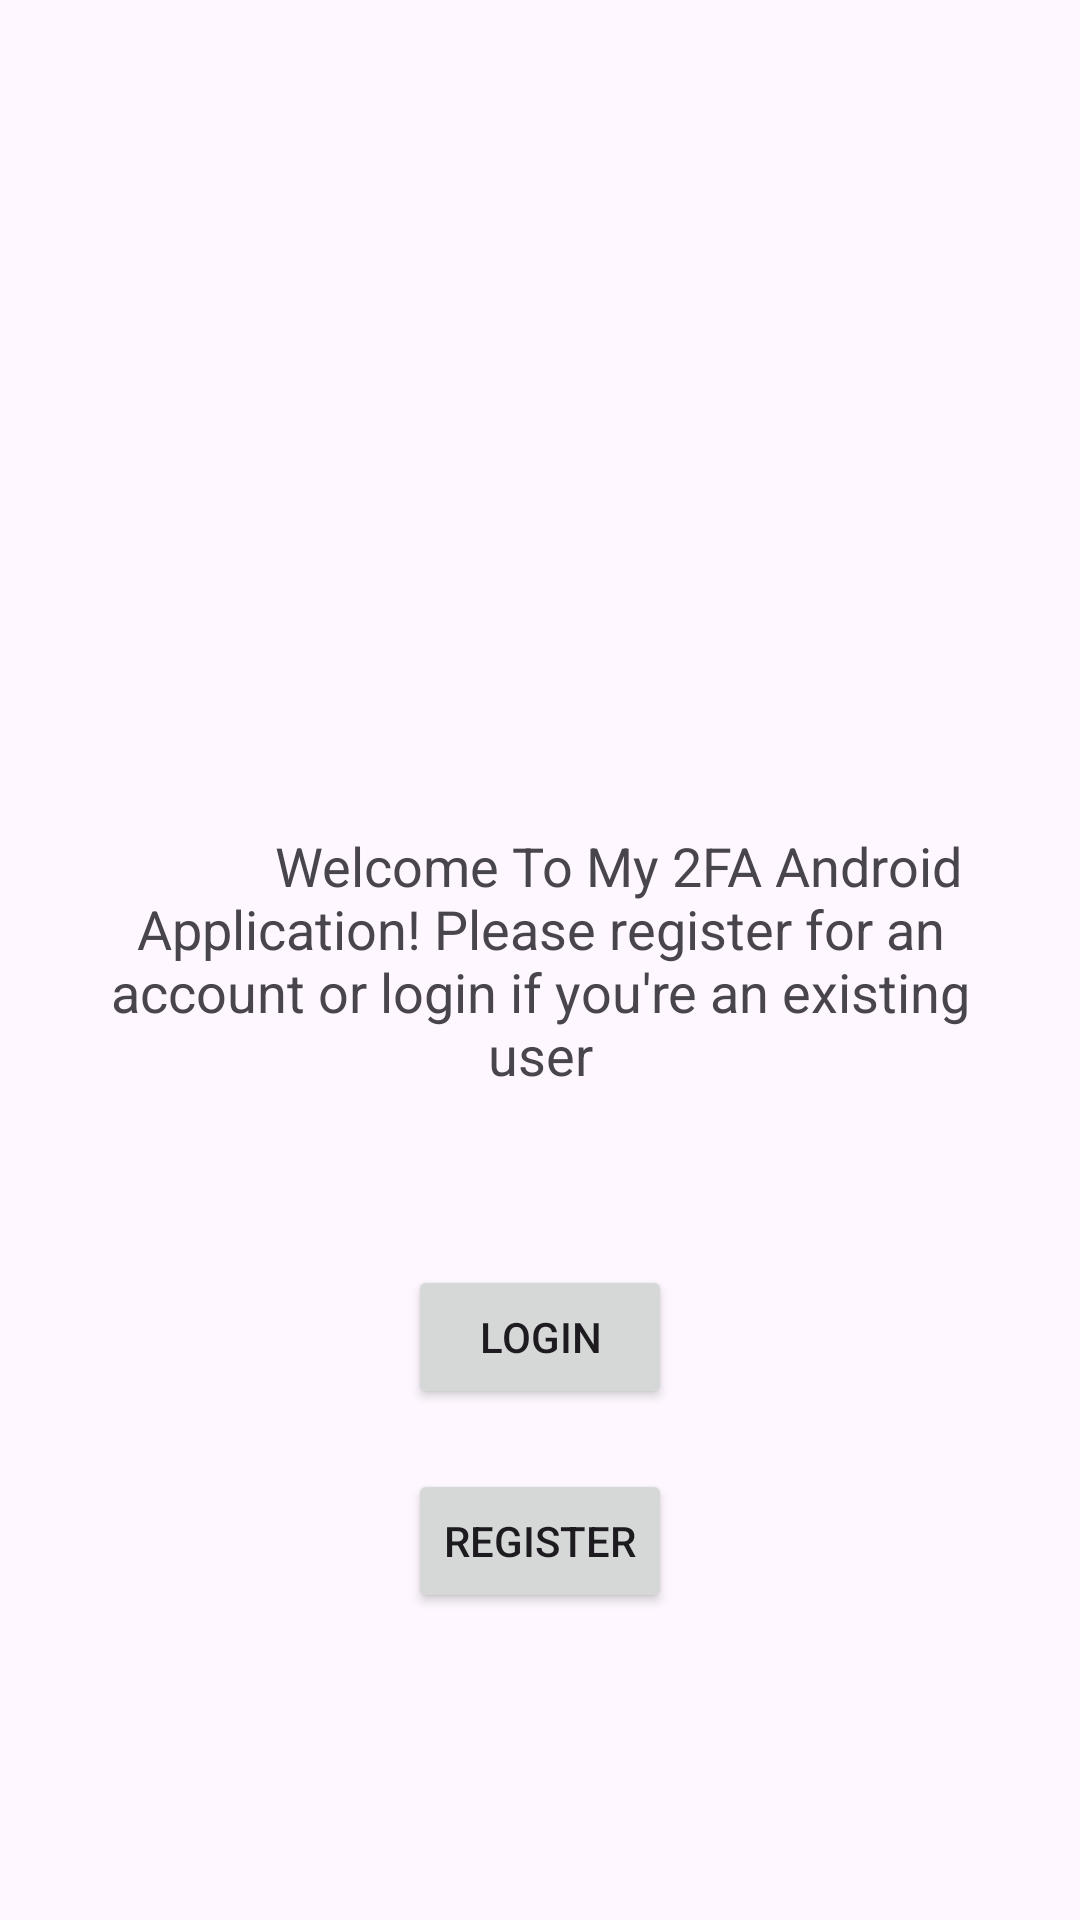

Here is an Android app screen rendered from its layout file. Give the layout XML and the strings, colors and styles it references.
<!-- AndroidManifest.xml: application theme Theme.TwoFactorApp -->
<!-- res/layout/activity_main.xml -->
<?xml version="1.0" encoding="utf-8"?>
<RelativeLayout xmlns:android="http://schemas.android.com/apk/res/android"
    xmlns:tools="http://schemas.android.com/tools"
    android:layout_width="match_parent"
    android:layout_height="match_parent"
    tools:context=".MainActivity">

    <TextView
        android:id="@+id/welcomeMessage"
        android:layout_width="wrap_content"
        android:layout_height="wrap_content"
        android:layout_centerInParent="true"
        android:layout_marginBottom="20dp"
        android:gravity="center"
        android:padding="18dp"
        android:text="



        Welcome To My 2FA Android Application! Please register for an account or login if you're an existing user"
        android:textSize="18sp" />

    <Button
        android:id="@+id/loginButton"
        android:layout_width="wrap_content"
        android:layout_height="wrap_content"
        android:text="Login"
        android:layout_below="@id/welcomeMessage"
        android:layout_centerHorizontal="true"
        android:layout_marginTop="20dp"/>

    <Button
        android:id="@+id/registerButton"
        android:layout_width="wrap_content"
        android:layout_height="wrap_content"
        android:text="Register"
        android:layout_below="@id/loginButton"
        android:layout_centerHorizontal="true"
        android:layout_marginTop="20dp"/>
</RelativeLayout>
<!-- resources referenced by this layout -->
<resources>
  <style name="Theme.TwoFactorApp" parent="Base.Theme.TwoFactorApp" />
  <style name="Base.Theme.TwoFactorApp" parent="Theme.Material3.DayNight.NoActionBar">
          
          
      </style>
</resources>
